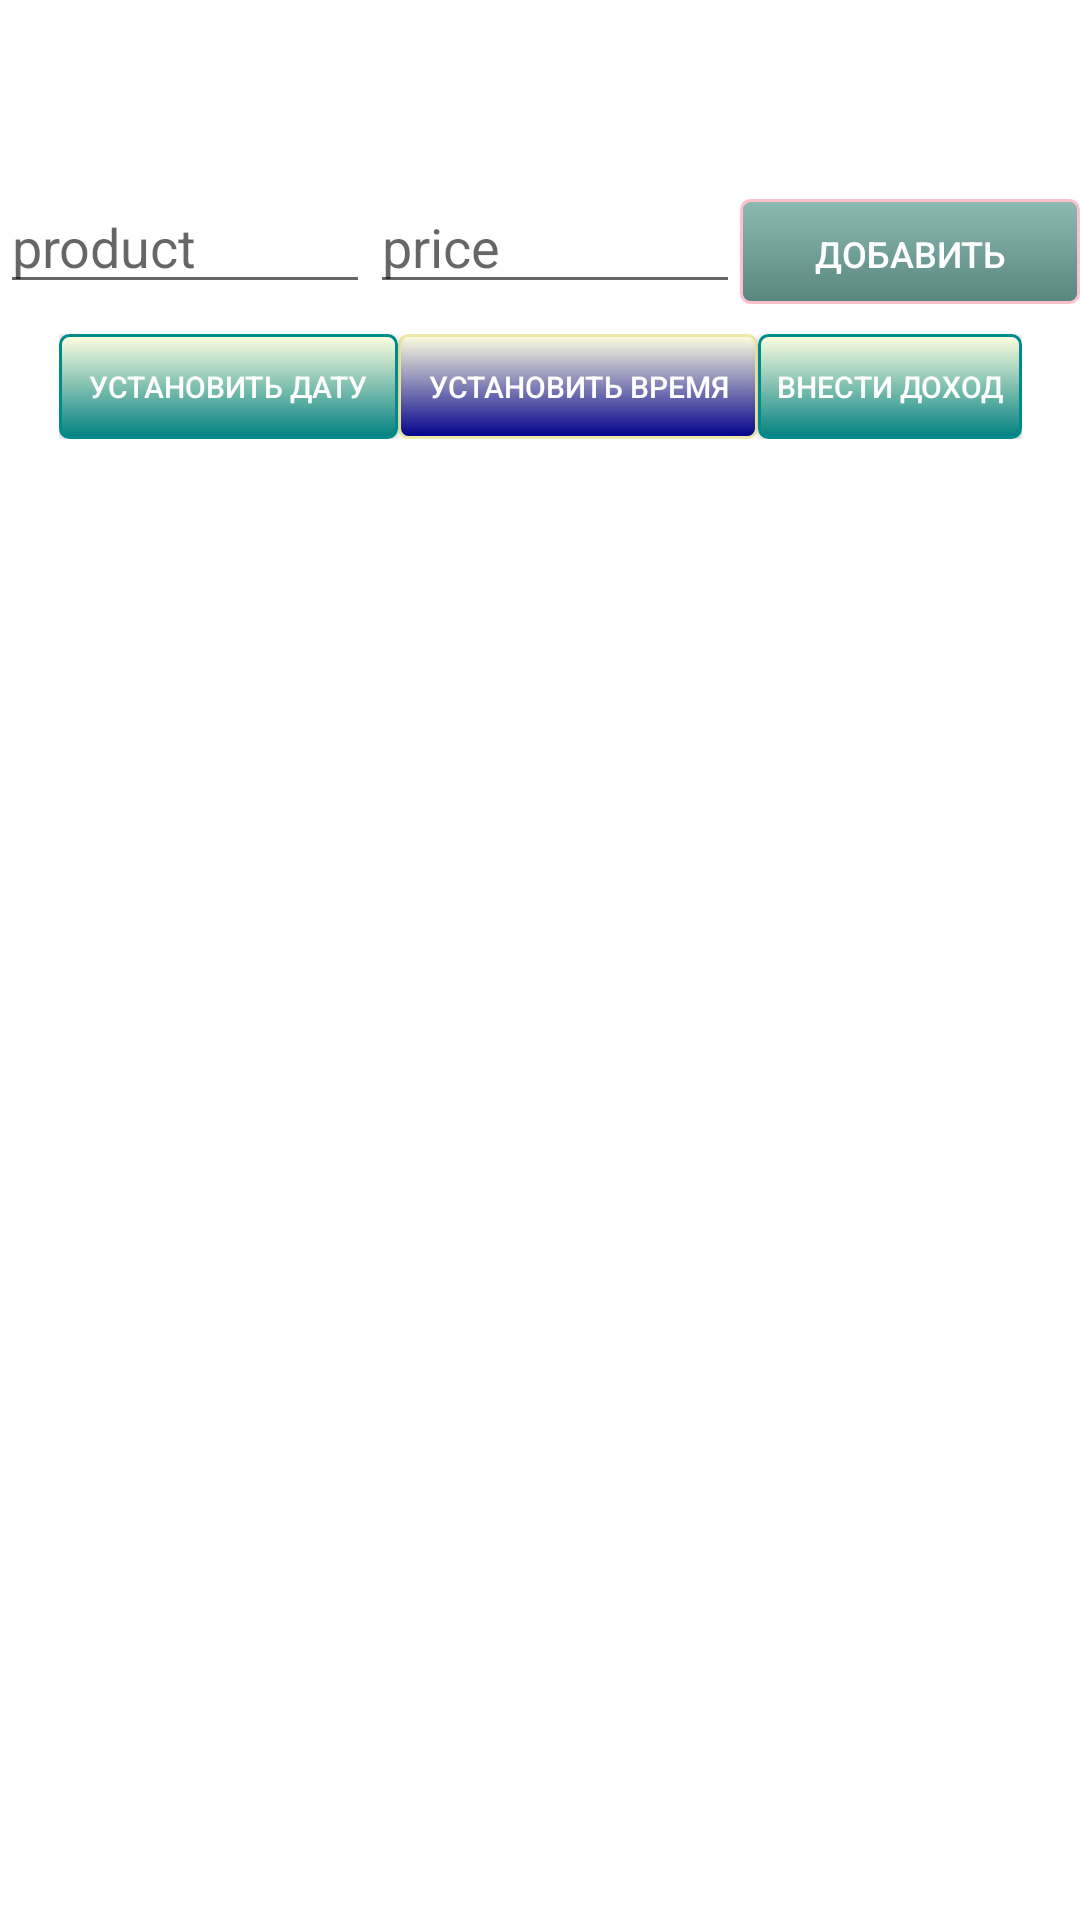

Android layout source for this screen:
<!-- AndroidManifest.xml: application theme Theme.TestNoteProducts -->
<!-- res/layout/activity_main.xml -->
<?xml version="1.0" encoding="utf-8"?>
<androidx.constraintlayout.widget.ConstraintLayout xmlns:android="http://schemas.android.com/apk/res/android"
    xmlns:app="http://schemas.android.com/apk/res-auto"
    xmlns:tools="http://schemas.android.com/tools"
    android:layout_width="match_parent"
    android:layout_height="match_parent"
    tools:context=".MainActivity">

    <LinearLayout
        android:id="@+id/linearLayout"
        android:layout_width="wrap_content"
        android:layout_height="wrap_content"
        android:layout_marginTop="10dp"
        android:orientation="vertical"
        app:layout_constraintEnd_toEndOf="parent"
        app:layout_constraintStart_toStartOf="parent"
        app:layout_constraintTop_toTopOf="parent">

        <ListView
            android:id="@+id/productList"
            android:layout_width="match_parent"
            android:layout_height="match_parent" />

    </LinearLayout>

    <LinearLayout
        android:id="@+id/linearLayout2"
        android:layout_width="wrap_content"
        android:layout_height="wrap_content"
        android:layout_marginTop="50dp"
        android:orientation="horizontal"
        app:layout_constraintEnd_toEndOf="parent"
        app:layout_constraintStart_toStartOf="parent"
        app:layout_constraintTop_toBottomOf="@+id/linearLayout">

        <EditText
            android:id="@+id/txtProduct"
            android:layout_width="wrap_content"
            android:layout_height="wrap_content"
            android:layout_weight="1"
            android:ems="10"
            android:hint="product"
            android:inputType="textPersonName" />

        <EditText
            android:id="@+id/txtPrice"
            android:layout_width="wrap_content"
            android:layout_height="wrap_content"
            android:layout_weight="1"
            android:ems="10"
            android:hint="price"
            android:inputType="number" />

        <androidx.appcompat.widget.AppCompatButton
            android:id="@+id/btn_AddProduct"
            android:layout_width="200dp"
            android:layout_height="35dp"
            android:layout_weight="1"

            android:background="@drawable/my_btn"
            android:enabled="false"
            android:onClick="addProductsmethod"
            android:padding="10dp"
            android:text="Добавить"
            android:textColor="#ffffff"
            android:textSize="12sp" />

        android:textSize="10sp" />
    </LinearLayout>

    <LinearLayout
        android:layout_width="wrap_content"
        android:layout_height="wrap_content"
        android:layout_marginTop="10dp"
        android:orientation="horizontal"
        app:layout_constraintEnd_toEndOf="parent"
        app:layout_constraintStart_toStartOf="parent"
        app:layout_constraintTop_toBottomOf="@+id/linearLayout2">

        <androidx.appcompat.widget.AppCompatButton
            android:id="@+id/btn_SetDate"
            android:layout_width="wrap_content"
            android:layout_height="35dp"
            android:layout_weight="1"

            android:background="@drawable/date_btn"

            android:onClick="setDate"
            android:padding="10dp"
            android:text="Установить дату"
            android:textColor="#ffffff"
            android:textSize="10sp" />

        <androidx.appcompat.widget.AppCompatButton
            android:id="@+id/btn_SetTime"
            android:layout_width="wrap_content"
            android:layout_height="35dp"
            android:layout_weight="1"

            android:background="@drawable/time_btn"

            android:enabled="false"
            android:onClick="setTime"
            android:padding="10dp"
            android:text="Установить время"
            android:textColor="#ffffff"
            android:textSize="10sp" />

        <androidx.appcompat.widget.AppCompatButton
            android:id="@+id/btn_addgains"
            android:layout_width="wrap_content"
            android:layout_height="35dp"
            android:layout_weight="1"
            android:background="@drawable/date_btn"
            android:onClick="addGains"
            android:text="внести доход"
            android:textColor="@color/white"
            android:textSize="10sp" />
    </LinearLayout>

    <TextView
        android:id="@+id/tmp_time"
        android:layout_width="wrap_content"
        android:layout_height="wrap_content"
        android:layout_marginStart="40dp"
        android:layout_marginEnd="313dp"
        android:layout_marginBottom="95dp"
        android:visibility="invisible"
        app:layout_constraintBottom_toBottomOf="parent"
        app:layout_constraintEnd_toEndOf="parent"
        app:layout_constraintStart_toStartOf="parent" />

    <TextView
        android:id="@+id/tmp_date"
        android:layout_width="wrap_content"
        android:layout_height="wrap_content"
        android:layout_marginStart="56dp"
        android:layout_marginEnd="297dp"
        android:layout_marginBottom="125dp"
        android:visibility="invisible"
        app:layout_constraintBottom_toBottomOf="parent"
        app:layout_constraintEnd_toEndOf="parent"
        app:layout_constraintStart_toStartOf="parent" />

</androidx.constraintlayout.widget.ConstraintLayout>
<!-- resources referenced by this layout -->
<resources>
  <color name="white">#FFFFFFFF</color>
  <!-- drawable my_btn (drawable) -->
  <?xml version="1.0" encoding="utf-8"?>
  <selector xmlns:android="http://schemas.android.com/apk/res/android">
      <item android:state_pressed="true" >
          <shape android:shape="rectangle"  >
              <corners android:radius="3dip" />
              <stroke android:width="1dip" android:color="#5e7974" />
              <gradient android:angle="-90" android:startColor="#345953" android:endColor="#689a92"  />
          </shape>
      </item>
      <item android:state_focused="true">
          <shape android:shape="rectangle"  >
              <corners android:radius="3dip" />
              <stroke android:width="1dip" android:color="#5e7974" />
              <solid android:color="#58857e"/>
          </shape>
      </item>
      <item >
          <shape android:shape="rectangle"  >
              <corners android:radius="3dip" />
              <stroke android:width="1dip" android:color="#FFC0CB" />
              <gradient android:angle="-90" android:startColor="#8dbab3" android:endColor="#58857e" />
          </shape>
      </item>
  </selector>
  <!-- drawable time_btn (drawable) -->
  <?xml version="1.0" encoding="utf-8"?>
  <selector xmlns:android="http://schemas.android.com/apk/res/android">
      <item android:state_pressed="true" >
          <shape android:shape="rectangle"  >
              <corners android:radius="3dip" />
              <stroke android:width="1dip" android:color="#5e7974" />
              <gradient android:angle="-90" android:startColor="#345953" android:endColor="#689a92"  />
          </shape>
      </item>
      <item android:state_focused="true">
          <shape android:shape="rectangle"  >
              <corners android:radius="3dip" />
              <stroke android:width="1dip" android:color="#5e7974" />
              <solid android:color="#58857e"/>
          </shape>
      </item>
      <item >
          <shape android:shape="rectangle"  >
              <corners android:radius="3dip" />
              <stroke android:width="1dip" android:color="#EEE8AA" />
              <gradient android:angle="-90" android:startColor="#FFFFE0" android:endColor="#00008B" />
          </shape>
      </item>
  </selector>
  <style name="Theme.TestNoteProducts" parent="Theme.MaterialComponents.DayNight.DarkActionBar">
          
          <item name="colorPrimary">@color/purple_500</item>
          <item name="colorPrimaryVariant">@color/purple_700</item>
          <item name="colorOnPrimary">@color/white</item>
          
          <item name="colorSecondary">@color/teal_200</item>
          <item name="colorSecondaryVariant">@color/teal_700</item>
          <item name="colorOnSecondary">@color/black</item>
          
          <item name="android:statusBarColor" tools:targetApi="l">?attr/colorPrimaryVariant</item>
          
      </style>
  <color name="purple_500">#FF6200EE</color>
  <color name="purple_700">#FF3700B3</color>
  <color name="teal_200">#FF03DAC5</color>
  <color name="teal_700">#FF018786</color>
  <color name="black">#FF000000</color>
</resources>
